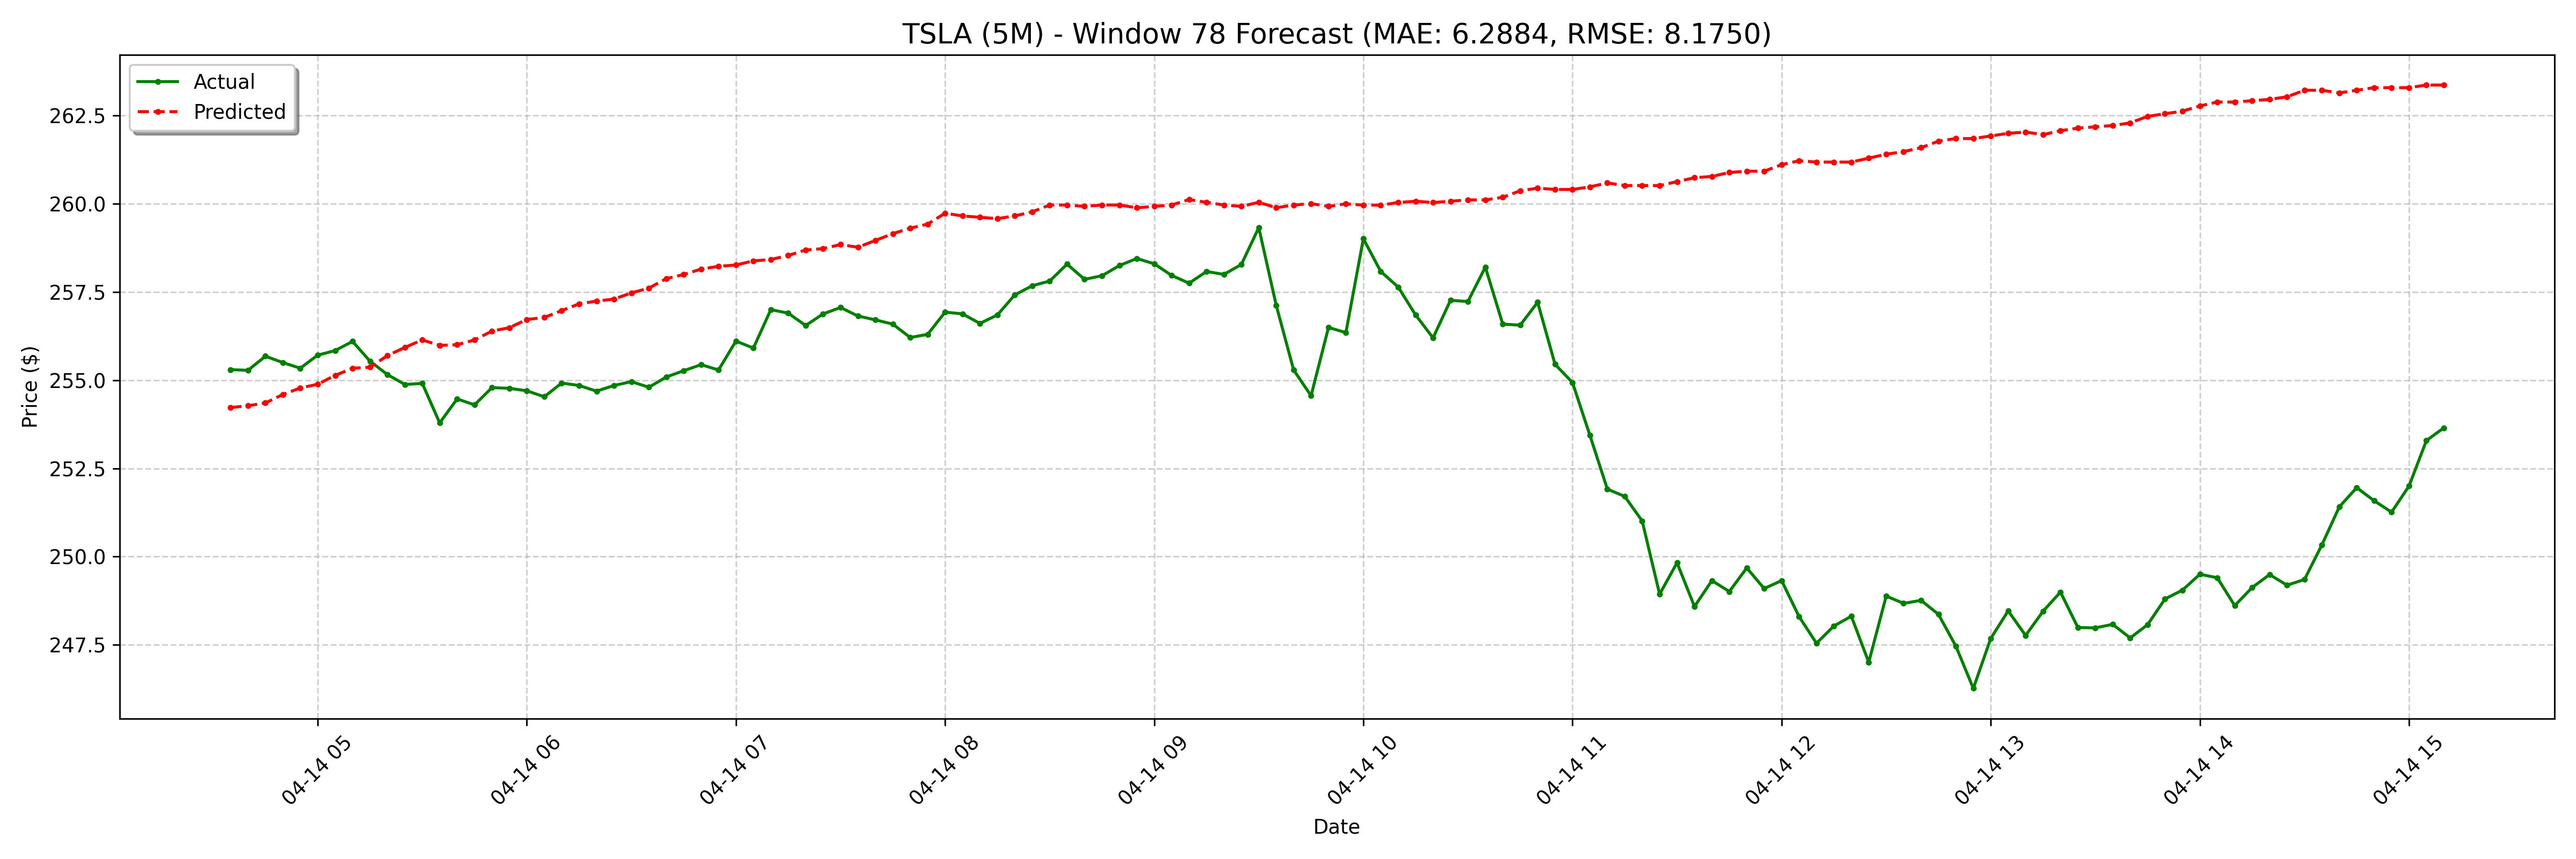

Values plotted in this chart, from the file beside it:
date, actual, forecast
2025-04-14 04:35:00-04:00, 255.3, 254.2
2025-04-14 04:40:00-04:00, 255.3, 254.3
2025-04-14 04:45:00-04:00, 255.7, 254.4
2025-04-14 04:50:00-04:00, 255.5, 254.6
2025-04-14 04:55:00-04:00, 255.3, 254.8
2025-04-14 05:00:00-04:00, 255.7, 254.9
2025-04-14 05:05:00-04:00, 255.8, 255.1
2025-04-14 05:10:00-04:00, 256.1, 255.3
2025-04-14 05:15:00-04:00, 255.5, 255.4
2025-04-14 05:20:00-04:00, 255.2, 255.7
2025-04-14 05:25:00-04:00, 254.9, 255.9
2025-04-14 05:30:00-04:00, 254.9, 256.1
2025-04-14 05:35:00-04:00, 253.8, 256
2025-04-14 05:40:00-04:00, 254.5, 256
2025-04-14 05:45:00-04:00, 254.3, 256.1
2025-04-14 05:50:00-04:00, 254.8, 256.4
2025-04-14 05:55:00-04:00, 254.8, 256.5
2025-04-14 06:00:00-04:00, 254.7, 256.7
2025-04-14 06:05:00-04:00, 254.5, 256.8
2025-04-14 06:10:00-04:00, 254.9, 257
2025-04-14 06:15:00-04:00, 254.8, 257.2
2025-04-14 06:20:00-04:00, 254.7, 257.2
2025-04-14 06:25:00-04:00, 254.8, 257.3
2025-04-14 06:30:00-04:00, 255, 257.5
2025-04-14 06:35:00-04:00, 254.8, 257.6
2025-04-14 06:40:00-04:00, 255.1, 257.9
2025-04-14 06:45:00-04:00, 255.3, 258
2025-04-14 06:50:00-04:00, 255.4, 258.1
2025-04-14 06:55:00-04:00, 255.3, 258.2
2025-04-14 07:00:00-04:00, 256.1, 258.3
2025-04-14 07:05:00-04:00, 255.9, 258.4
2025-04-14 07:10:00-04:00, 257.0, 258.4
2025-04-14 07:15:00-04:00, 256.9, 258.5
2025-04-14 07:20:00-04:00, 256.6, 258.7
2025-04-14 07:25:00-04:00, 256.9, 258.7
2025-04-14 07:30:00-04:00, 257.1, 258.8
2025-04-14 07:35:00-04:00, 256.8, 258.8
2025-04-14 07:40:00-04:00, 256.7, 259
2025-04-14 07:45:00-04:00, 256.6, 259.2
2025-04-14 07:50:00-04:00, 256.2, 259.3
2025-04-14 07:55:00-04:00, 256.3, 259.4
2025-04-14 08:00:00-04:00, 256.9, 259.7
2025-04-14 08:05:00-04:00, 256.9, 259.7
2025-04-14 08:10:00-04:00, 256.6, 259.6
2025-04-14 08:15:00-04:00, 256.9, 259.6
2025-04-14 08:20:00-04:00, 257.4, 259.7
2025-04-14 08:25:00-04:00, 257.7, 259.8
2025-04-14 08:30:00-04:00, 257.8, 260
2025-04-14 08:35:00-04:00, 258.3, 260
2025-04-14 08:40:00-04:00, 257.9, 259.9
2025-04-14 08:45:00-04:00, 258, 260
2025-04-14 08:50:00-04:00, 258.2, 260
2025-04-14 08:55:00-04:00, 258.4, 259.9
2025-04-14 09:00:00-04:00, 258.3, 259.9
2025-04-14 09:05:00-04:00, 258, 260
2025-04-14 09:10:00-04:00, 257.8, 260.1
2025-04-14 09:15:00-04:00, 258.1, 260
2025-04-14 09:20:00-04:00, 258.0, 260
2025-04-14 09:25:00-04:00, 258.3, 259.9
2025-04-14 09:30:00-04:00, 259.3, 260
... 68 more rows
